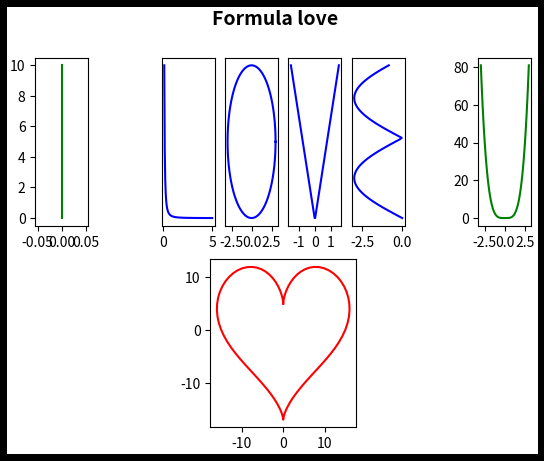

Generate this figure with matplotlib:
# Firstly, install packages (matplotlib numpy)
# pip install matplotlib numpy
# or install ANACONDA instead

import matplotlib.pyplot as plt 
import numpy as np

fig = plt.figure(edgecolor=(0,0,0),linewidth=10)
fig.suptitle('Formula love', fontsize=14, fontweight='bold')

""" Drawing I """
y = np.linspace(0, 10, 10)
# x are zeros
x = np.zeros(len(y))
ax = fig.add_subplot(2,8,1)  # add I graph
ax.plot(x, y, 'g')

""" Drawing L """
x = np.linspace(0.1, 5, 100)
# compute y = 1/10X^2
y = 1/(10 * x**2)

ax = fig.add_subplot(2,8,3) # add L graph
ax.get_yaxis().set_visible(False) # disable y axis
ax.plot(x, y, 'b')
##################

""" Drawing O """
theta = np.linspace(0, 2*np.pi, 100)
# the radius of the circle
r = 3
# compute x = 3cos(theta)
# compute y = 3sin(theta)
x = r*np.cos(theta)
y = r*np.sin(theta)

ax = fig.add_subplot(2,8,4) # add O graph
ax.get_yaxis().set_visible(False)	# disable y axis
ax.plot(x, y, 'b')
##################

""" Drawing V """
x = np.linspace(-1.5, 1.5, 100)
# compute y = |-3x|
y =np.abs(-3*x)

ax = fig.add_subplot(2,8,5) # add V graph
ax.get_yaxis().set_visible(False) # disable y axis
ax.plot(x, y, 'b')
##################

""" Drawing E """
y = np.linspace(0, 6, 100)
# compute x = -3|sin⁡(y)|
x = -3*np.abs(np.sin(y))

ax = fig.add_subplot(2,8,6) # add E graph
ax.get_yaxis().set_visible(False) # disable y axis
ax.plot(x, y, 'b')
##################

""" Drawing U """
x = np.linspace(-3, 3, 100)
# compute x
y = x**4

ax = fig.add_subplot(2,8,8) # add U graph
ax.plot(x, y, 'g')

""" Drawing a heart """
theta = np.linspace(0, 2*np.pi, 100)
# compute x = 16sin3(theta)
# compute y = 13cos⁡(theta)- 5cos(2theta) - 2cos⁡(3theta) - cos(4theta)
x = 16*np.sin(theta)**3
y = 13*np.cos(theta) - 5*np.cos(2*theta) - 2*np.cos(3*theta) - np.cos(4*theta)

ax = fig.add_subplot(2,3,5)
ax.plot(x, y, 'r')
##################

# Show all graphs
plt.show()		
